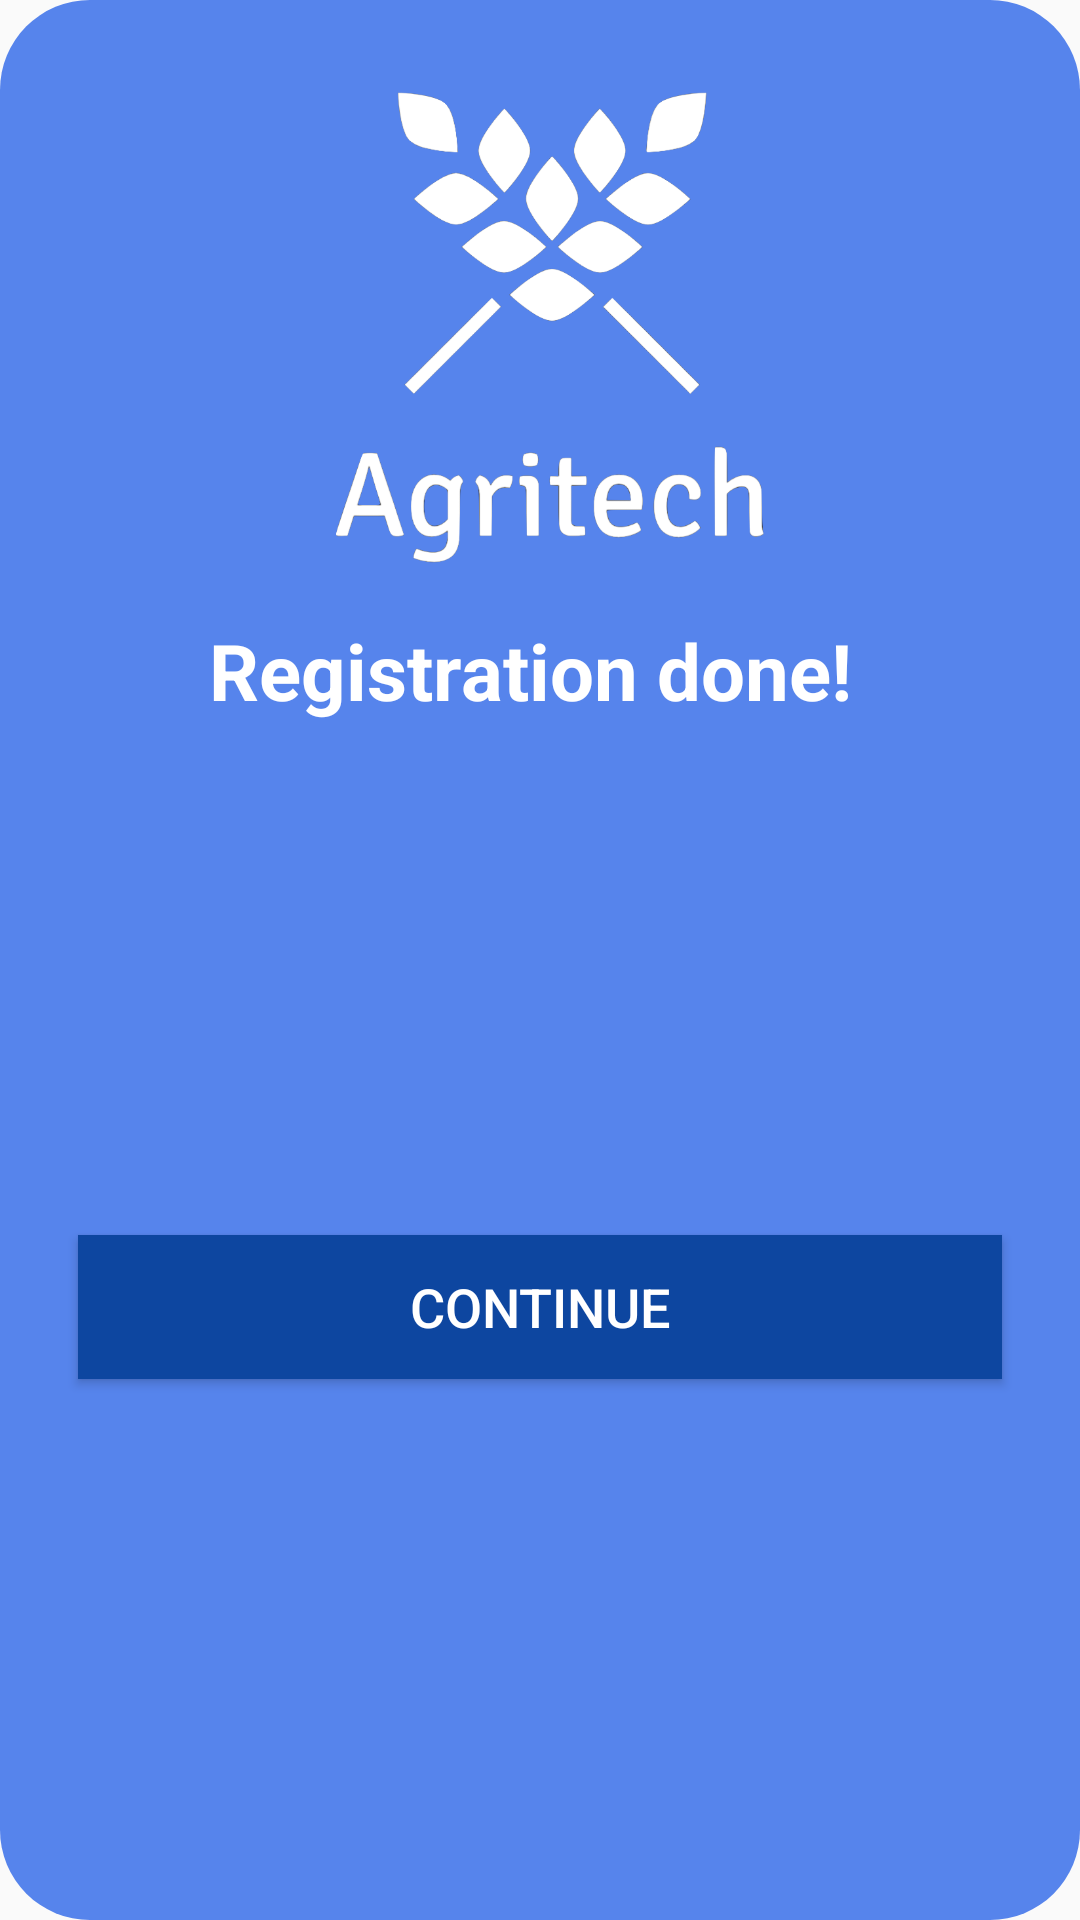

Reconstruct the res/layout file that produces this screen, plus the resources it refers to.
<!-- AndroidManifest.xml: application theme AppTheme -->
<!-- res/layout/dialog_postive_layout.xml -->
<?xml version="1.0" encoding="utf-8"?>
<androidx.constraintlayout.widget.ConstraintLayout
xmlns:android="http://schemas.android.com/apk/res/android"
xmlns:app="http://schemas.android.com/apk/res-auto"
android:layout_width="match_parent"
android:layout_height="match_parent"
    android:background="@drawable/dialog_positive_round">

<ImageView
    android:id="@+id/imageView"
    android:layout_width="180dp"
    android:layout_height="180dp"
    android:layout_marginStart="8dp"
    android:layout_marginLeft="8dp"
    android:layout_marginTop="8dp"
    android:layout_marginEnd="8dp"
    android:layout_marginRight="8dp"
    app:layout_constraintEnd_toEndOf="parent"
    app:layout_constraintStart_toStartOf="parent"
    app:layout_constraintTop_toTopOf="parent"
    android:src="@drawable/agritech_logo" />

<TextView
    android:id="@+id/textView"
    android:layout_width="wrap_content"
    android:layout_height="wrap_content"
    android:layout_marginStart="8dp"
    android:layout_marginLeft="8dp"
    android:layout_marginTop="8dp"
    android:layout_marginEnd="8dp"
    android:layout_marginRight="8dp"
    android:text="Registration done! "
    android:textColor="@android:color/white"
    android:textSize="26sp"
    android:textStyle="bold"
    app:layout_constraintEnd_toEndOf="parent"
    app:layout_constraintStart_toStartOf="parent"
    app:layout_constraintTop_toBottomOf="@+id/imageView" />



<Button
    android:id="@+id/btnDialog"
    android:layout_width="match_parent"
    android:layout_height="wrap_content"
    android:layout_marginStart="16dp"
    android:layout_marginLeft="16dp"
    android:layout_marginTop="8dp"
    android:layout_marginEnd="16dp"
    android:layout_marginRight="16dp"
    android:layout_marginBottom="8dp"
    android:bottomRightRadius="10dp"
    android:bottomLeftRadius="10dp"
    android:topLeftRadius="10dp"
    android:topRightRadius="10dp"
    android:text="Continue"
    android:textColor="@android:color/white"
    android:background="@color/maincolor"
    android:textSize="18sp"
    app:layout_constraintTop_toBottomOf="@+id/textView"
    app:layout_constraintBottom_toBottomOf="parent"
    app:layout_constraintEnd_toEndOf="parent"
    app:layout_constraintStart_toStartOf="parent"
    />

</androidx.constraintlayout.widget.ConstraintLayout>
<!-- resources referenced by this layout -->
<resources>
  <color name="maincolor">#0D46A0</color>
  <!-- drawable agritech_logo: png bitmap (drawable, 85378 bytes) -->
  <!-- drawable dialog_positive_round (drawable) -->
  <?xml version="1.0" encoding="utf-8"?>
  <shape xmlns:android="http://schemas.android.com/apk/res/android">
  <solid android:color="@color/lightmaincolor" />
  <corners android:radius="30dp" />
  <padding
      android:bottom="10dp"
      android:left="10dp"
      android:right="10dp"
      android:top="10dp" />
  </shape>
  <style name="AppTheme" parent="Theme.AppCompat.Light.NoActionBar">
          
          <item name="colorPrimary">@color/colorPrimary</item>
          <item name="colorPrimaryDark">@color/maincolor</item>
          <item name="colorAccent">@color/lightmaincolor</item>
      </style>
  <color name="lightmaincolor">#5684EC</color>
  <color name="colorPrimary">#008577</color>
</resources>
